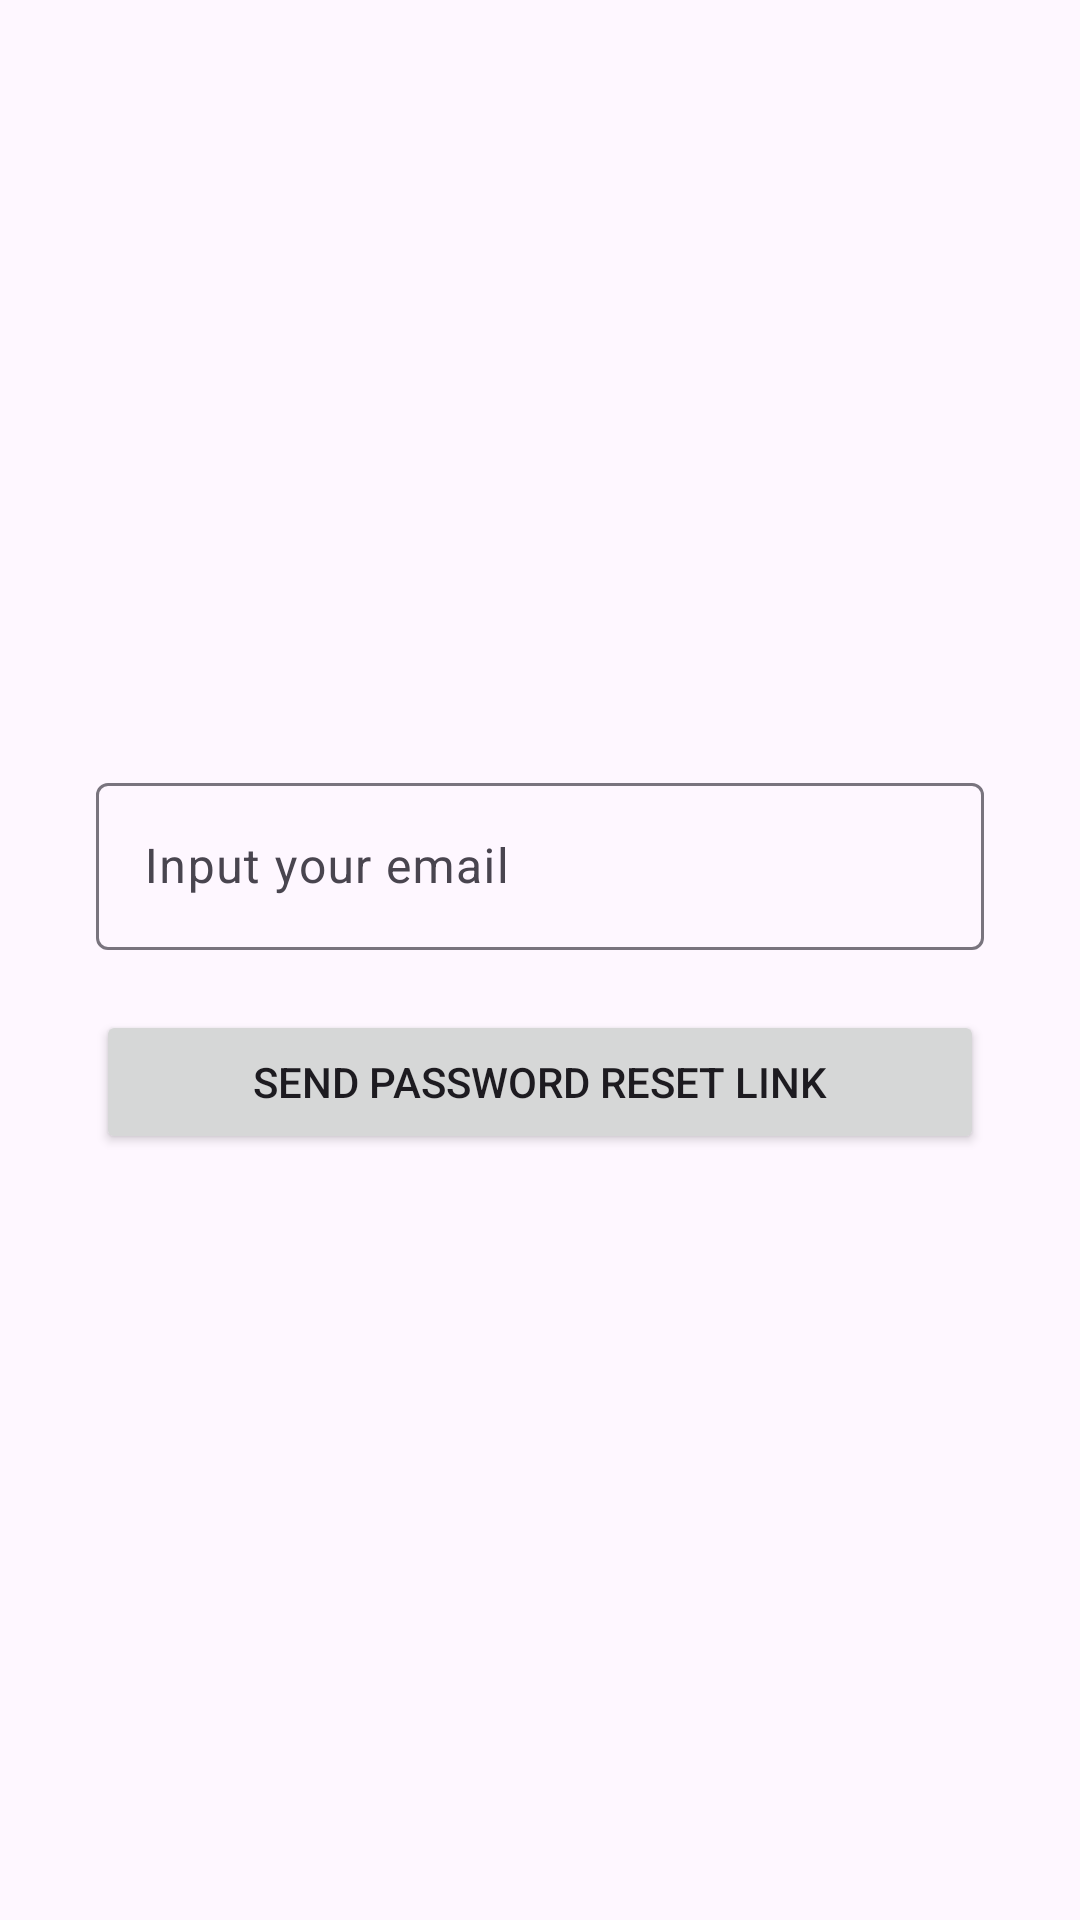

Layout XML and referenced resources for this Android screen:
<!-- AndroidManifest.xml: application theme MentSyncTheme -->
<!-- res/layout/activity_forgot_password.xml -->
<?xml version="1.0" encoding="utf-8"?>
<androidx.constraintlayout.widget.ConstraintLayout xmlns:android="http://schemas.android.com/apk/res/android"
    xmlns:app="http://schemas.android.com/apk/res-auto"
    xmlns:tools="http://schemas.android.com/tools"
    android:layout_width="match_parent"
    android:layout_height="match_parent"
    tools:context=".Login.ForgotPasswordActivity">

    <LinearLayout
        android:layout_width="0dp"
        android:layout_height="wrap_content"
        android:layout_marginStart="32dp"
        android:layout_marginEnd="32dp"
        android:orientation="vertical"
        app:layout_constraintBottom_toBottomOf="parent"
        app:layout_constraintEnd_toEndOf="parent"
        app:layout_constraintStart_toStartOf="parent"
        app:layout_constraintTop_toTopOf="parent">

        <com.google.android.material.textfield.TextInputLayout
            android:layout_width="match_parent"
            android:layout_height="wrap_content">

            <com.google.android.material.textfield.TextInputEditText
                android:id="@+id/email"
                android:layout_width="match_parent"
                android:layout_height="wrap_content"
                android:hint="Input your email"
                android:singleLine="true" />
        </com.google.android.material.textfield.TextInputLayout>

        <com.google.android.material.textfield.TextInputLayout
            android:layout_width="match_parent"
            android:layout_height="match_parent"/>

        <Button
            android:id="@+id/sendotpbtn"
            android:layout_width="match_parent"
            android:layout_height="wrap_content"
            android:layout_marginTop="20dp"
            android:text="Send Password Reset Link" />

    </LinearLayout>

</androidx.constraintlayout.widget.ConstraintLayout>
<!-- resources referenced by this layout -->
<resources>
  <style name="MentSyncTheme" parent="Theme.Material3.Light.NoActionBar">
          <item name="colorPrimary">@color/md_theme_light_primary</item>
          <item name="colorOnPrimary">@color/md_theme_light_onPrimary</item>
          <item name="colorPrimaryContainer">@color/md_theme_light_primaryContainer</item>
          <item name="colorOnPrimaryContainer">@color/md_theme_light_onPrimaryContainer</item>
          <item name="colorSecondary">@color/md_theme_light_secondary</item>
          <item name="colorOnSecondary">@color/md_theme_light_onSecondary</item>
          <item name="colorSecondaryContainer">@color/md_theme_light_secondaryContainer</item>
          <item name="colorOnSecondaryContainer">@color/md_theme_light_onSecondaryContainer</item>
          <item name="colorTertiary">@color/md_theme_light_tertiary</item>
          <item name="colorOnTertiary">@color/md_theme_light_onTertiary</item>
          <item name="colorTertiaryContainer">@color/md_theme_light_tertiaryContainer</item>
          <item name="colorOnTertiaryContainer">@color/md_theme_light_onTertiaryContainer</item>
          <item name="colorError">@color/md_theme_light_error</item>
          <item name="colorErrorContainer">@color/md_theme_light_errorContainer</item>
          <item name="colorOnError">@color/md_theme_light_onError</item>
          <item name="colorOnErrorContainer">@color/md_theme_light_onErrorContainer</item>
          <item name="android:colorBackground">@color/md_theme_light_background</item>
          <item name="colorOnBackground">@color/md_theme_light_onBackground</item>
          <item name="colorSurface">@color/md_theme_light_surface</item>
          <item name="colorOnSurface">@color/md_theme_light_onSurface</item>
          <item name="colorSurfaceVariant">@color/md_theme_light_surfaceVariant</item>
          <item name="colorOnSurfaceVariant">@color/md_theme_light_onSurfaceVariant</item>
          <item name="colorOutline">@color/md_theme_light_outline</item>
          <item name="colorOnSurfaceInverse">@color/md_theme_light_inverseOnSurface</item>
          <item name="colorSurfaceInverse">@color/md_theme_light_inverseSurface</item>
          <item name="colorPrimaryInverse">@color/md_theme_light_inversePrimary</item>
          <item name="android:fontFamily">@font/loraregular</item>
          
      </style>
  <color name="md_theme_light_primary">#1B6C31</color>
  <color name="md_theme_light_onPrimary">#FFFFFF</color>
  <color name="md_theme_light_primaryContainer">#A3F5AA</color>
  <color name="md_theme_light_onPrimaryContainer">#002108</color>
  <color name="md_theme_light_secondary">#516350</color>
  <color name="md_theme_light_onSecondary">#FFFFFF</color>
  <color name="md_theme_light_secondaryContainer">#D4E8D1</color>
  <color name="md_theme_light_onSecondaryContainer">#0F1F11</color>
  <color name="md_theme_light_tertiary">#0061A2</color>
  <color name="md_theme_light_onTertiary">#FFFFFF</color>
  <color name="md_theme_light_tertiaryContainer">#D1E4FF</color>
  <color name="md_theme_light_onTertiaryContainer">#001D35</color>
  <color name="md_theme_light_error">#BA1A1A</color>
  <color name="md_theme_light_errorContainer">#FFDAD6</color>
  <color name="md_theme_light_onError">#FFFFFF</color>
  <color name="md_theme_light_onErrorContainer">#410002</color>
  <color name="md_theme_light_background">#FCFDF7</color>
  <color name="md_theme_light_onBackground">#1A1C19</color>
  <color name="md_theme_light_surface">#FCFDF7</color>
  <color name="md_theme_light_onSurface">#1A1C19</color>
  <color name="md_theme_light_surfaceVariant">#DEE5D9</color>
  <color name="md_theme_light_onSurfaceVariant">#424940</color>
  <color name="md_theme_light_outline">#727970</color>
  <color name="md_theme_light_inverseOnSurface">#F0F1EB</color>
  <color name="md_theme_light_inverseSurface">#2E312D</color>
  <color name="md_theme_light_inversePrimary">#88D990</color>
</resources>
